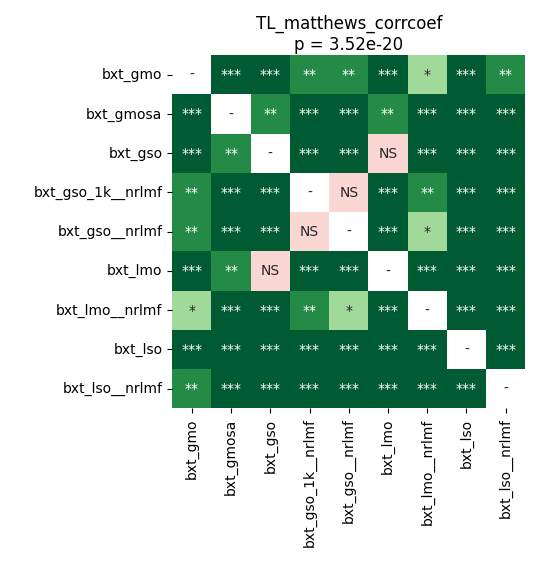

The table this chart was drawn from, first rows:
	bxt_gmo	bxt_gmosa	bxt_gso	bxt_gso_1k__nrlmf	bxt_gso__nrlmf	bxt_lmo	bxt_lmo__nrlmf	bxt_lso	bxt_lso__nrlmf
bxt_gmo	1.0	4.39453125e-05	4.39453125e-05	0.001017	0.001629	4.39453125e-05	0.0307	4.39453125e-05	0.001295
bxt_gmosa	4.39453125e-05	1.0	0.007072	4.39453125e-05	4.39453125e-05	0.001949	4.39453125e-05	4.39453125e-05	4.39453125e-05
bxt_gso	4.39453125e-05	0.007072	1.0	4.39453125e-05	4.39453125e-05	0.1983	4.39453125e-05	4.39453125e-05	4.39453125e-05
bxt_gso_1k__nrlmf	0.001017	4.39453125e-05	4.39453125e-05	1.0	0.2744	4.39453125e-05	0.001949	4.39453125e-05	4.39453125e-05
bxt_gso__nrlmf	0.001629	4.39453125e-05	4.39453125e-05	0.2744	1.0	4.39453125e-05	0.01199	4.39453125e-05	8.451021634615384e-05
bxt_lmo	4.39453125e-05	0.001949	0.1983	4.39453125e-05	4.39453125e-05	1.0	4.39453125e-05	4.39453125e-05	4.39453125e-05
bxt_lmo__nrlmf	0.0307	4.39453125e-05	4.39453125e-05	0.001949	0.01199	4.39453125e-05	1.0	4.39453125e-05	4.39453125e-05
bxt_lso	4.39453125e-05	4.39453125e-05	4.39453125e-05	4.39453125e-05	4.39453125e-05	4.39453125e-05	4.39453125e-05	1.0	4.39453125e-05
bxt_lso__nrlmf	0.001295	4.39453125e-05	4.39453125e-05	4.39453125e-05	8.451021634615384e-05	4.39453125e-05	4.39453125e-05	4.39453125e-05	1.0
